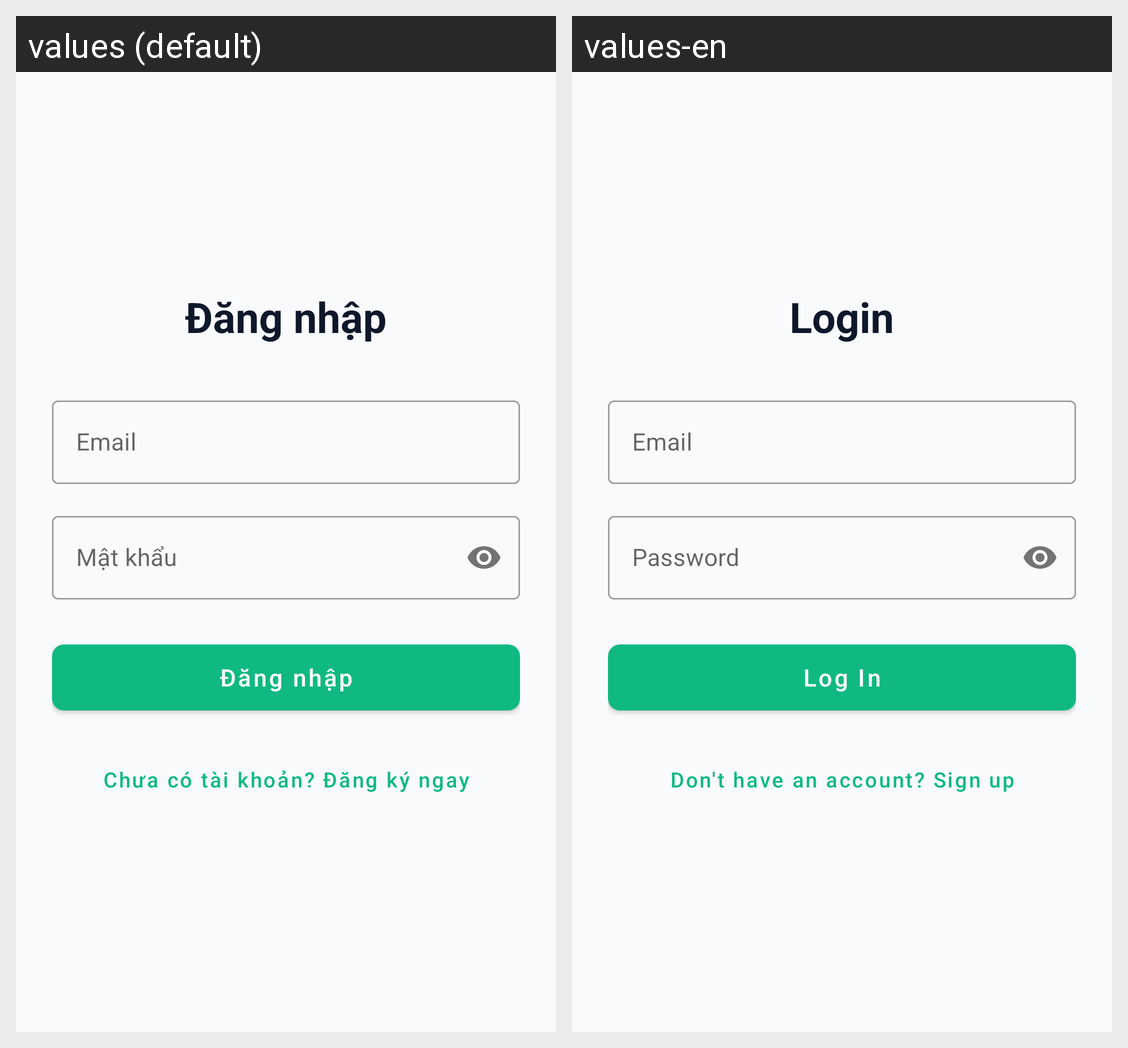

This grid shows one Android layout under two languages. Give, for every string resource on the screen, its name, the default text and each shown locale's text.
Android screen res/layout/fragment_login.xml rendered under 2 locales, left to right: values (default), values-en. Device: Nexus 5 (rendered at 1080×1920; each locale shown at half size, 540×960, under a caption strip naming it); theme Theme.Lingora.
Strings drawn on this screen, with the default value and each locale's value (text and hints the layout hard-codes, and strings that could not be matched under every locale, appear in the picture but are not listed):

title_login
  values: Đăng nhập
  values-en: Login

label_email
  values: Email
  values-en: Email

label_password
  values: Mật khẩu
  values-en: Password

btn_login
  values: Đăng nhập
  values-en: Log In

btn_to_register
  values: Chưa có tài khoản? Đăng ký ngay
  values-en: Don't have an account? Sign up
